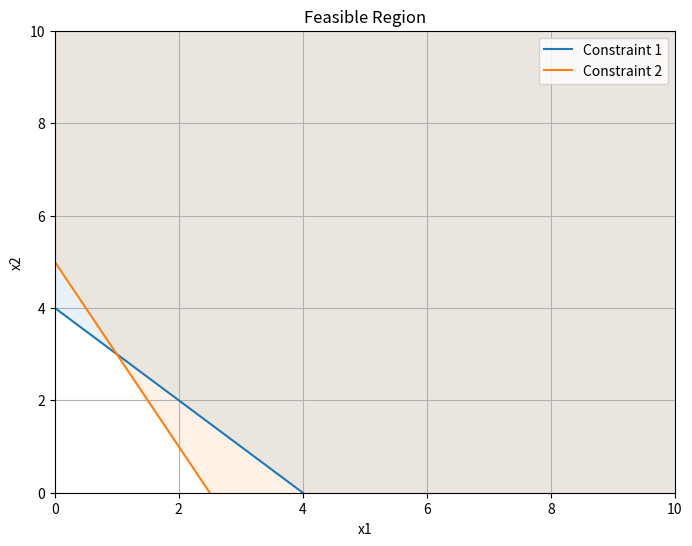

Recreate this plot in Python.
import numpy as np
import matplotlib.pyplot as plt

def simplex(c, A, b):
    """
    Solves the linear programming problem:
    Maximize: c^T x
    Subject to: A x <= b, x >= 0
    using the Simplex algorithm.

    Parameters:
    c (numpy.ndarray): Coefficients of the objective function.
    A (numpy.ndarray): Coefficients of the inequality constraints.
    b (numpy.ndarray): Right-hand side values of the constraints.

    Returns:
    tuple: Optimal solution vector and the maximum value of the objective function.
    """
    # Number of constraints (m) and variables (n)
    m, n = A.shape

    # Construct the initial tableau
    tableau = np.hstack((A, np.eye(m), b.reshape(-1, 1)))
    c_extended = np.hstack((c, np.zeros(m + 1)))
    tableau = np.vstack((tableau, c_extended))

    # Iterative pivoting
    while True:
        # Step 1: Identify the entering variable (most negative coefficient in the objective row)
        entering = np.argmin(tableau[-1, :-1])
        if tableau[-1, entering] >= 0:
            # Optimal solution found
            break

        # Step 2: Identify the leaving variable using the minimum positive ratio test
        ratios = tableau[:-1, -1] / tableau[:-1, entering]
        valid_ratios = np.where(ratios > 0, ratios, np.inf)
        leaving = np.argmin(valid_ratios)
        if valid_ratios[leaving] == np.inf:
            raise ValueError("The linear program is unbounded.")

        # Step 3: Perform the pivot operation
        pivot = tableau[leaving, entering]
        tableau[leaving, :] /= pivot
        for i in range(m + 1):
            if i != leaving:
                tableau[i, :] -= tableau[i, entering] * tableau[leaving, :]

    # Extract the solution
    solution = np.zeros(n)
    for i in range(n):
        column = tableau[:-1, i]
        if np.count_nonzero(column) == 1 and np.any(column == 1):
            solution[i] = tableau[np.where(column == 1)[0][0], -1]

    # Optimal value of the objective function
    optimal_value = tableau[-1, -1]
    return solution, optimal_value

def plot_feasible_region(A, b):
    """
    Plots the feasible region defined by the constraints A x <= b.

    Parameters:
    A (numpy.ndarray): Coefficients of the inequality constraints.
    b (numpy.ndarray): Right-hand side values of the constraints.
    """
    x_vals = np.linspace(0, 10, 400)
    plt.figure(figsize=(8, 6))

    for i in range(A.shape[0]):
        if A[i, 1] != 0:
            y_vals = (b[i] - A[i, 0] * x_vals) / A[i, 1]
            plt.plot(x_vals, y_vals, label=f'Constraint {i + 1}')
            plt.fill_between(x_vals, y_vals, 10, alpha=0.1)
        else:
            plt.axvline(x=b[i] / A[i, 0], label=f'Constraint {i + 1}')

    plt.xlim(0, 10)
    plt.ylim(0, 10)
    plt.xlabel('x1')
    plt.ylabel('x2')
    plt.title('Feasible Region')
    plt.legend()
    plt.grid(True)
    plt.show()

if __name__ == "__main__":
    # Example problem:
    # Maximize Z = 3x1 + 2x2
    # Subject to:
    # x1 + x2 <= 4
    # 2x1 + x2 <= 5
    # x1, x2 >= 0

    c = np.array([3, 2])
    A = np.array([[1, 1], [2, 1]])
    b = np.array([4, 5])

    try:
        solution, max_value = simplex(c, A, b)
        print("Optimal solution:", solution)
        print("Maximum value of Z:", max_value)
    except ValueError as e:
        print(e)

    plot_feasible_region(A, b)
